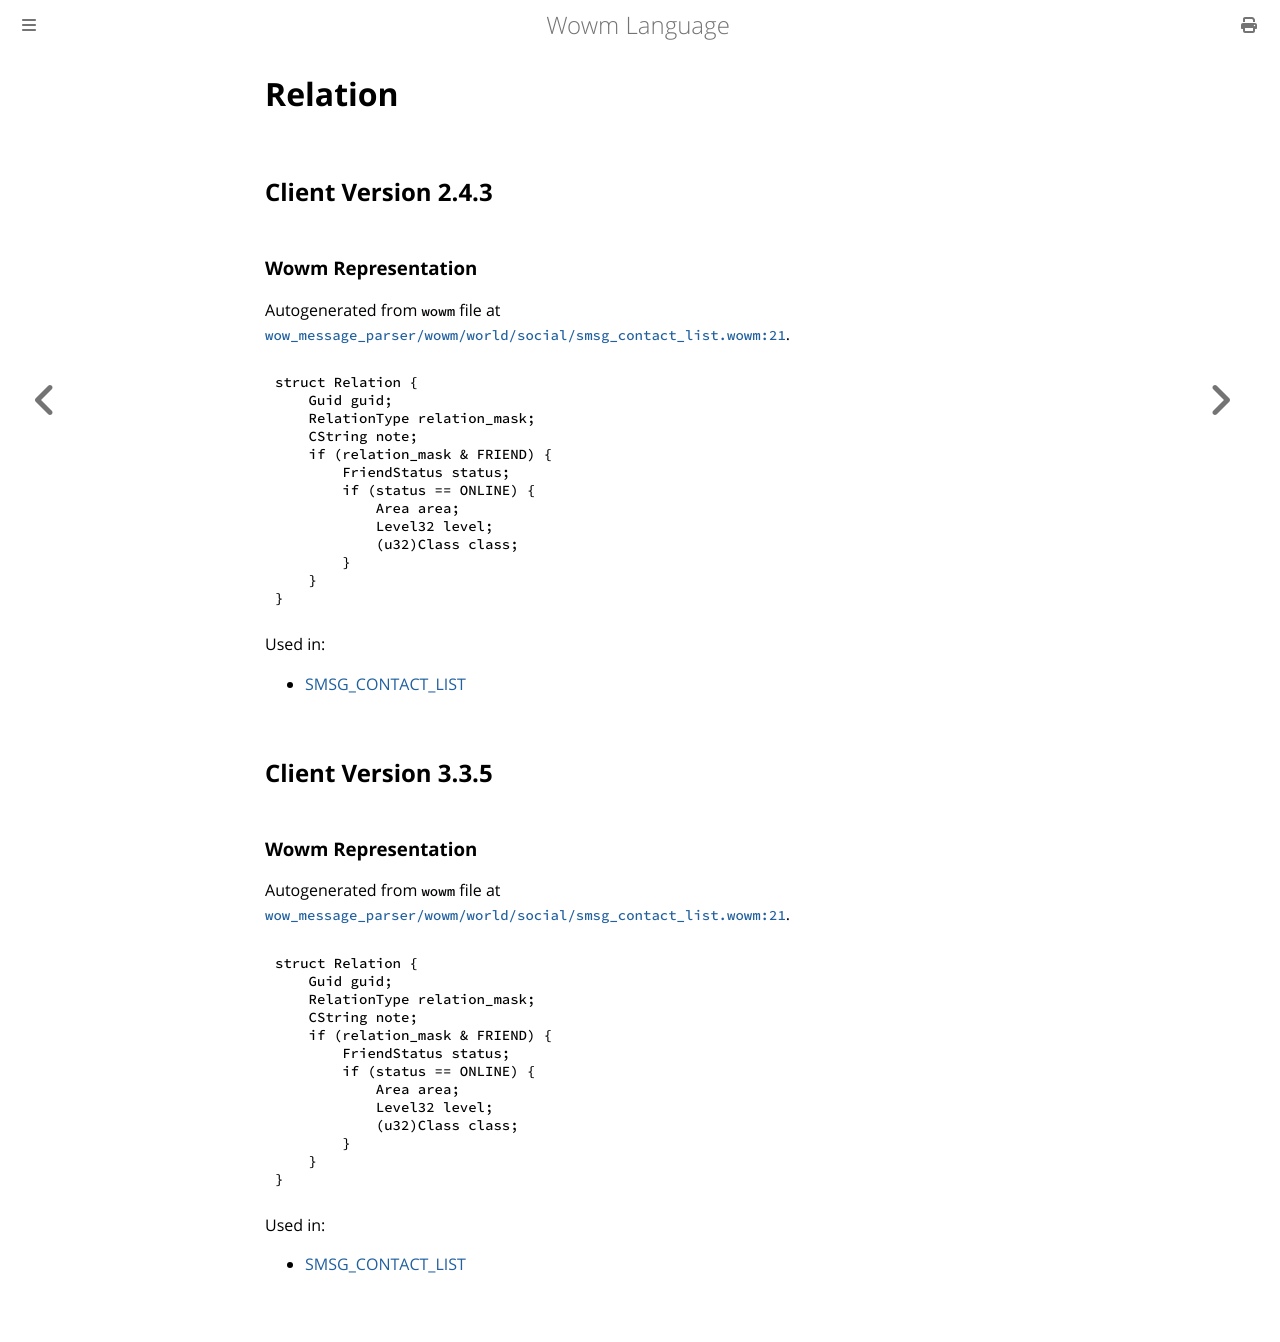

repository: gtker/wow_messages · page: docs/relation.html · generator: mdbook

# Relation

## Client Version 2.4.3

### Wowm Representation

Autogenerated from `wowm` file at [`wow_message_parser/wowm/world/social/smsg_contact_list.wowm:21`](https://github.com/gtker/wow_messages/tree/main/wow_message_parser/wowm/world/social/smsg_contact_list.wowm#L21).
```rust,ignore
struct Relation {
    Guid guid;
    RelationType relation_mask;
    CString note;
    if (relation_mask & FRIEND) {
        FriendStatus status;
        if (status == ONLINE) {
            Area area;
            Level32 level;
            (u32)Class class;
        }
    }
}
```

Used in:
* [SMSG_CONTACT_LIST](smsg_contact_list.md)

## Client Version 3.3.5

### Wowm Representation

Autogenerated from `wowm` file at [`wow_message_parser/wowm/world/social/smsg_contact_list.wowm:21`](https://github.com/gtker/wow_messages/tree/main/wow_message_parser/wowm/world/social/smsg_contact_list.wowm#L21).
```rust,ignore
struct Relation {
    Guid guid;
    RelationType relation_mask;
    CString note;
    if (relation_mask & FRIEND) {
        FriendStatus status;
        if (status == ONLINE) {
            Area area;
            Level32 level;
            (u32)Class class;
        }
    }
}
```

Used in:
* [SMSG_CONTACT_LIST](smsg_contact_list.md)
